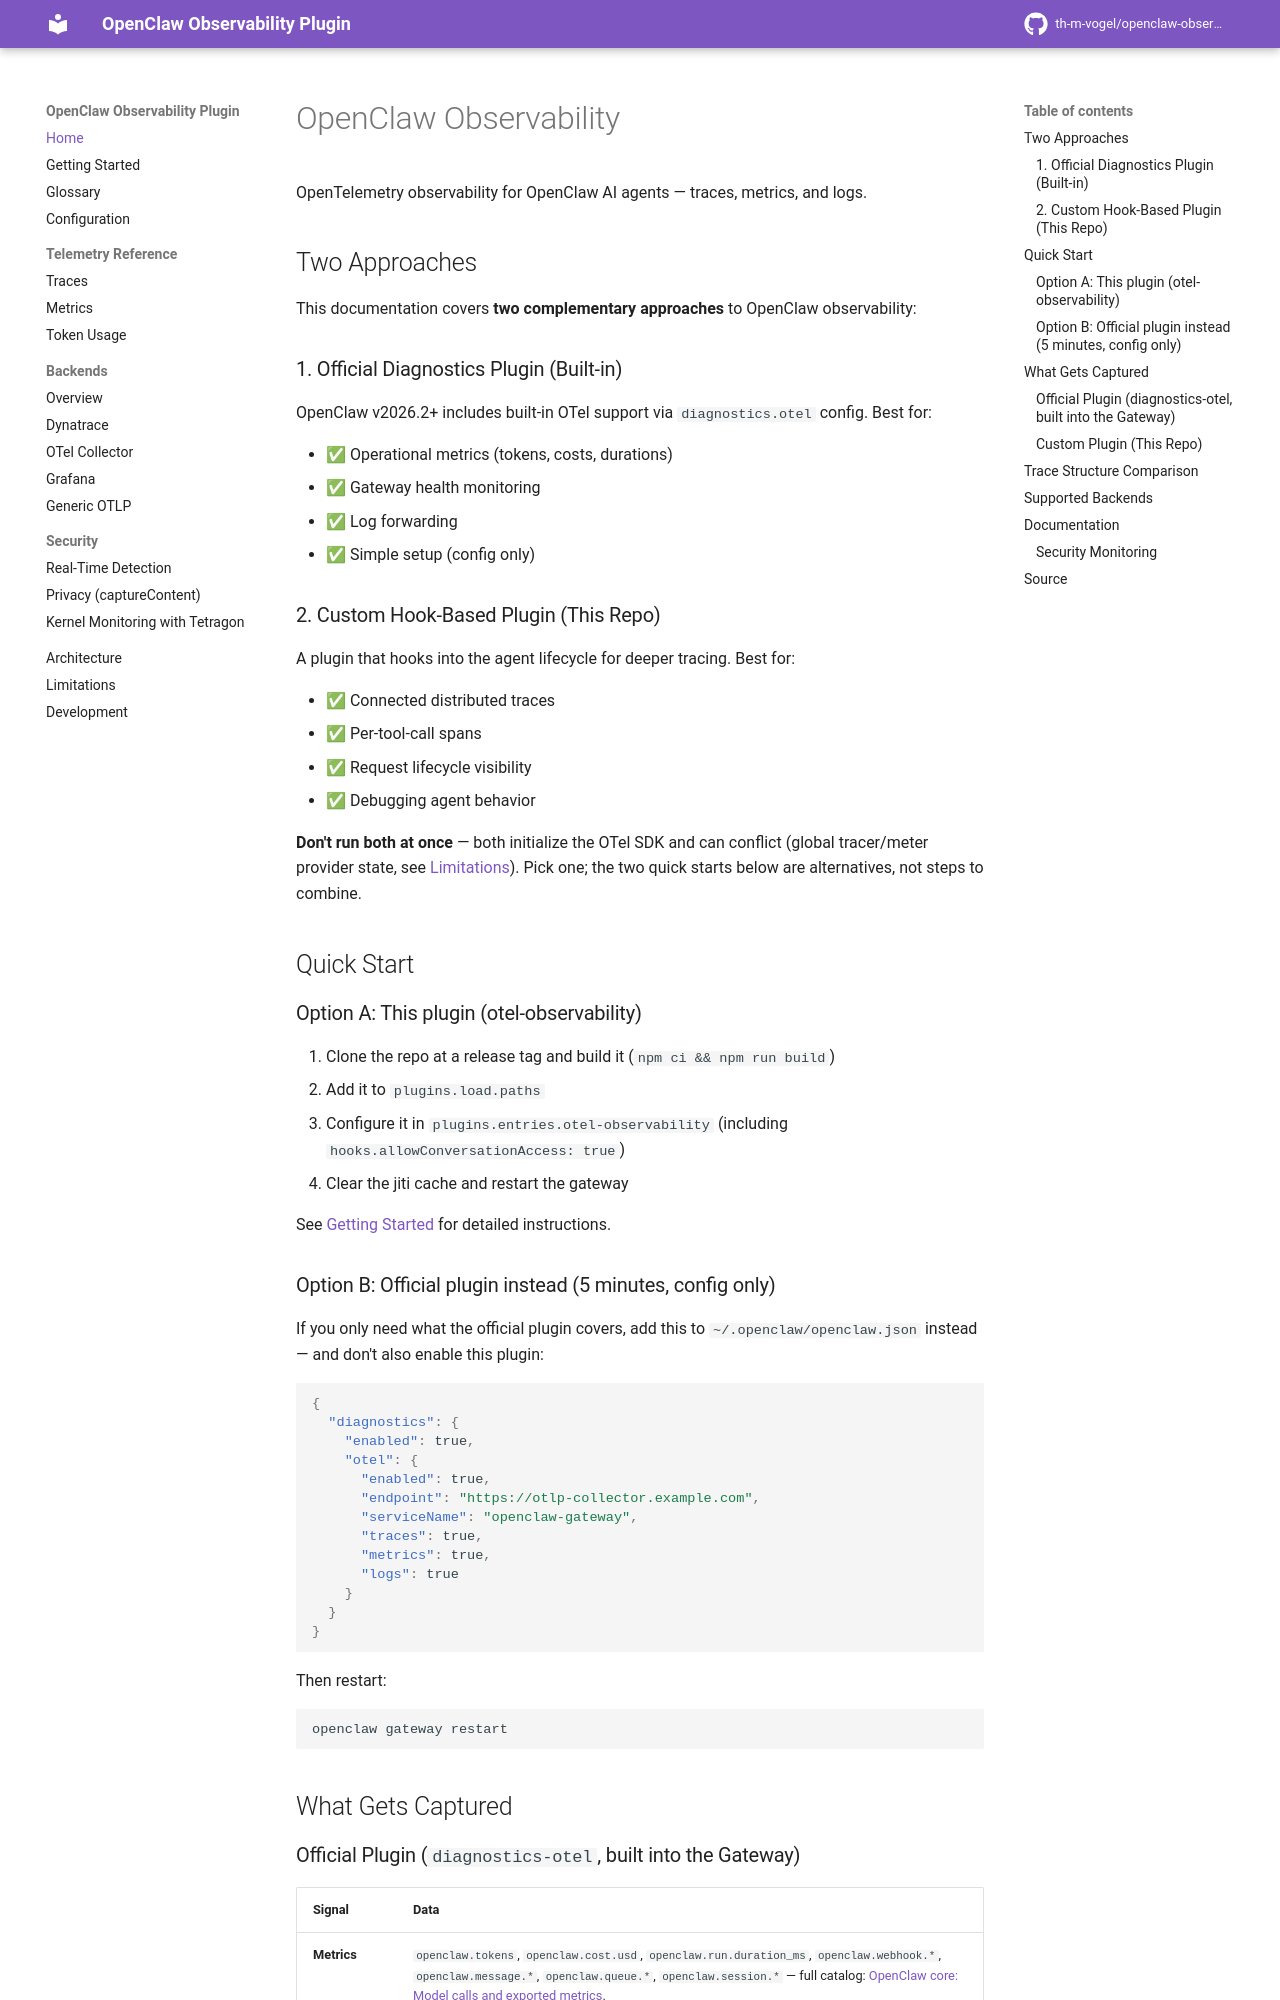

repository: th-m-vogel/openclaw-observability-plugin · page: index.html · generator: mkdocs

# OpenClaw Observability

OpenTelemetry observability for OpenClaw AI agents — traces, metrics, and logs.

## Two Approaches

This documentation covers **two complementary approaches** to OpenClaw observability:

### 1. Official Diagnostics Plugin (Built-in)

OpenClaw v2026.2+ includes built-in OTel support via `diagnostics.otel` config. Best for:

- ✅ Operational metrics (tokens, costs, durations)
- ✅ Gateway health monitoring
- ✅ Log forwarding
- ✅ Simple setup (config only)

### 2. Custom Hook-Based Plugin (This Repo)

A plugin that hooks into the agent lifecycle for deeper tracing. Best for:

- ✅ Connected distributed traces
- ✅ Per-tool-call spans
- ✅ Request lifecycle visibility
- ✅ Debugging agent behavior

**Don't run both at once** — both initialize the OTel SDK and can conflict (global tracer/meter provider state, see [Limitations](./limitations.md)). Pick one; the two quick starts below are alternatives, not steps to combine.

## Quick Start

### Option A: This plugin (otel-observability)

1. Clone the repo at a release tag and build it (`npm ci && npm run build`)
2. Add it to `plugins.load.paths`
3. Configure it in `plugins.entries.otel-observability` (including `hooks.allowConversationAccess: true`)
4. Clear the jiti cache and restart the gateway

See [Getting Started](getting-started.md) for detailed instructions.

### Option B: Official plugin instead (5 minutes, config only)

If you only need what the official plugin covers, add this to `~/.openclaw/openclaw.json` instead — and don't also enable this plugin:

```json
{
  "diagnostics": {
    "enabled": true,
    "otel": {
      "enabled": true,
      "endpoint": "https://otlp-collector.example.com",
      "serviceName": "openclaw-gateway",
      "traces": true,
      "metrics": true,
      "logs": true
    }
  }
}
```

Then restart:

```bash
openclaw gateway restart
```

## What Gets Captured
